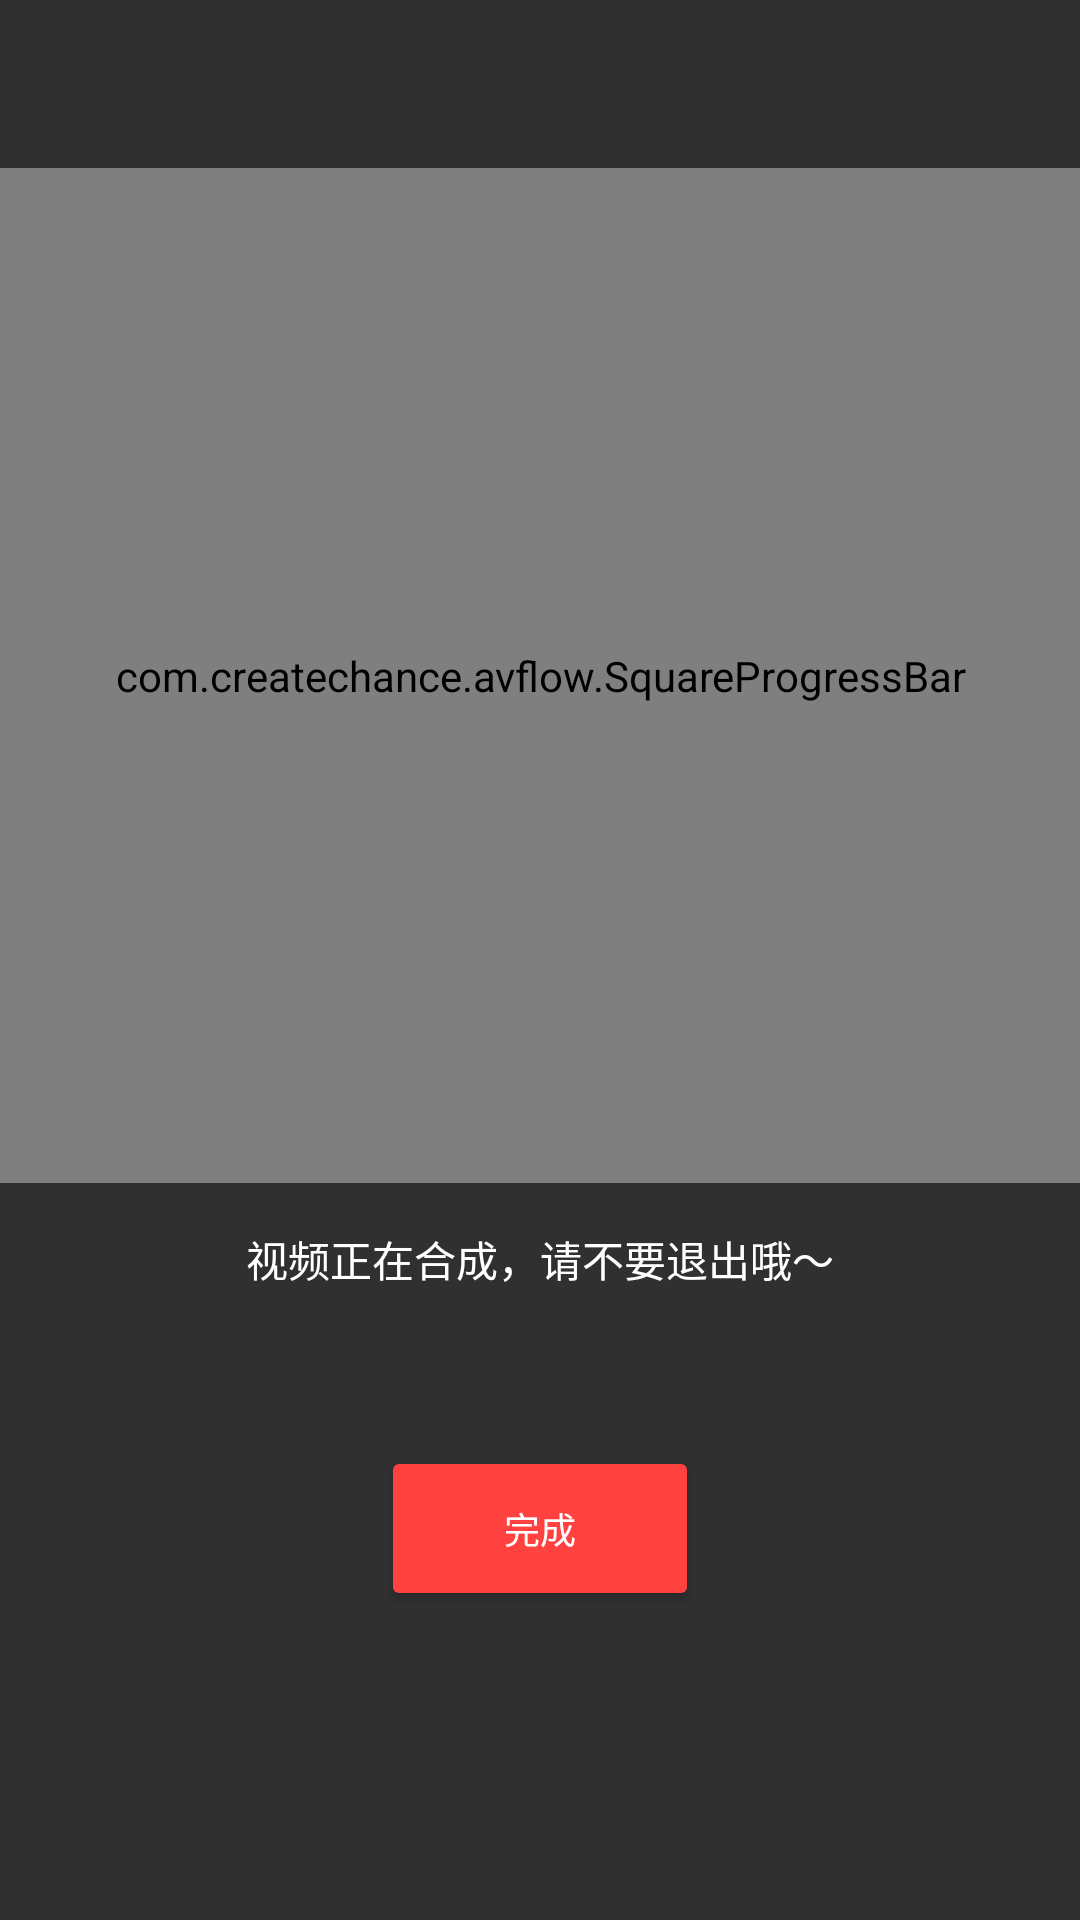

This screen was rendered from an Android layout file. Write that file and the resources it references.
<!-- AndroidManifest.xml: application theme AppTheme -->
<!-- res/layout/activity_video_compose.xml -->
<?xml version="1.0" encoding="utf-8"?>
<RelativeLayout xmlns:android="http://schemas.android.com/apk/res/android"
    xmlns:tools="http://schemas.android.com/tools"
    android:layout_width="match_parent"
    android:layout_height="match_parent"
    tools:context=".VideoComposeActivity">

    <TextView
        android:id="@+id/tv_save_info"
        android:layout_width="match_parent"
        android:layout_height="wrap_content"
        android:layout_above="@+id/down_part_layout"
        android:layout_marginTop="15dp"
        android:gravity="center_horizontal"
        android:text="@string/video_composing"
        android:textColor="@color/font_white"
        android:textSize="14sp"
        android:visibility="visible" />

    <LinearLayout
        android:id="@+id/down_part_layout"
        android:layout_width="match_parent"
        android:layout_height="210dp"
        android:layout_alignParentBottom="true"
        android:layout_marginLeft="16dp"
        android:layout_marginRight="16dp"
        android:orientation="vertical"
        android:visibility="visible">

        <Button
            android:id="@+id/btn_complete"
            android:layout_width="98dp"
            android:layout_height="43dp"
            android:layout_gravity="center"
            android:layout_marginTop="58dp"
            android:background="@drawable/bg_red"
            android:text="@string/video_compose_done"
            android:textColor="@color/font_white"
            android:textSize="12sp" />

    </LinearLayout>

    <LinearLayout
        android:id="@+id/preview_layout"
        android:layout_width="match_parent"
        android:layout_height="match_parent"
        android:layout_above="@+id/tv_save_info"
        android:layout_marginTop="56dp"
        android:orientation="vertical">

        <com.example.avflow.SquareProgressBar
            android:id="@+id/vw_square_progressbar"
            android:layout_width="match_parent"
            android:layout_height="match_parent"
            android:layout_gravity="center"
            android:gravity="center" />
    </LinearLayout>

</RelativeLayout>
<!-- resources referenced by this layout -->
<resources>
  <color name="font_white">#FFFFFF</color>
  <!-- drawable bg_red (drawable) -->
  <?xml version="1.0" encoding="utf-8"?>
  <shape xmlns:android="http://schemas.android.com/apk/res/android"
      android:shape="rectangle">
  
      <solid android:color="@color/theme_red" />
  
      <corners android:radius="2dp" />
  
  </shape>
  <string name="video_compose_done">完成</string>
  <string name="video_composing">视频正在合成，请不要退出哦～</string>
  <style name="AppTheme" parent="Theme.AppCompat.NoActionBar">
          
          <item name="colorPrimary">@color/colorPrimary</item>
          <item name="colorPrimaryDark">@color/colorPrimaryDark</item>
          <item name="colorAccent">@color/colorAccent</item>
      </style>
  <color name="theme_red">#FF4240</color>
  <color name="colorPrimary">#3F51B5</color>
  <color name="colorPrimaryDark">#303F9F</color>
  <color name="colorAccent">#FF4081</color>
</resources>
